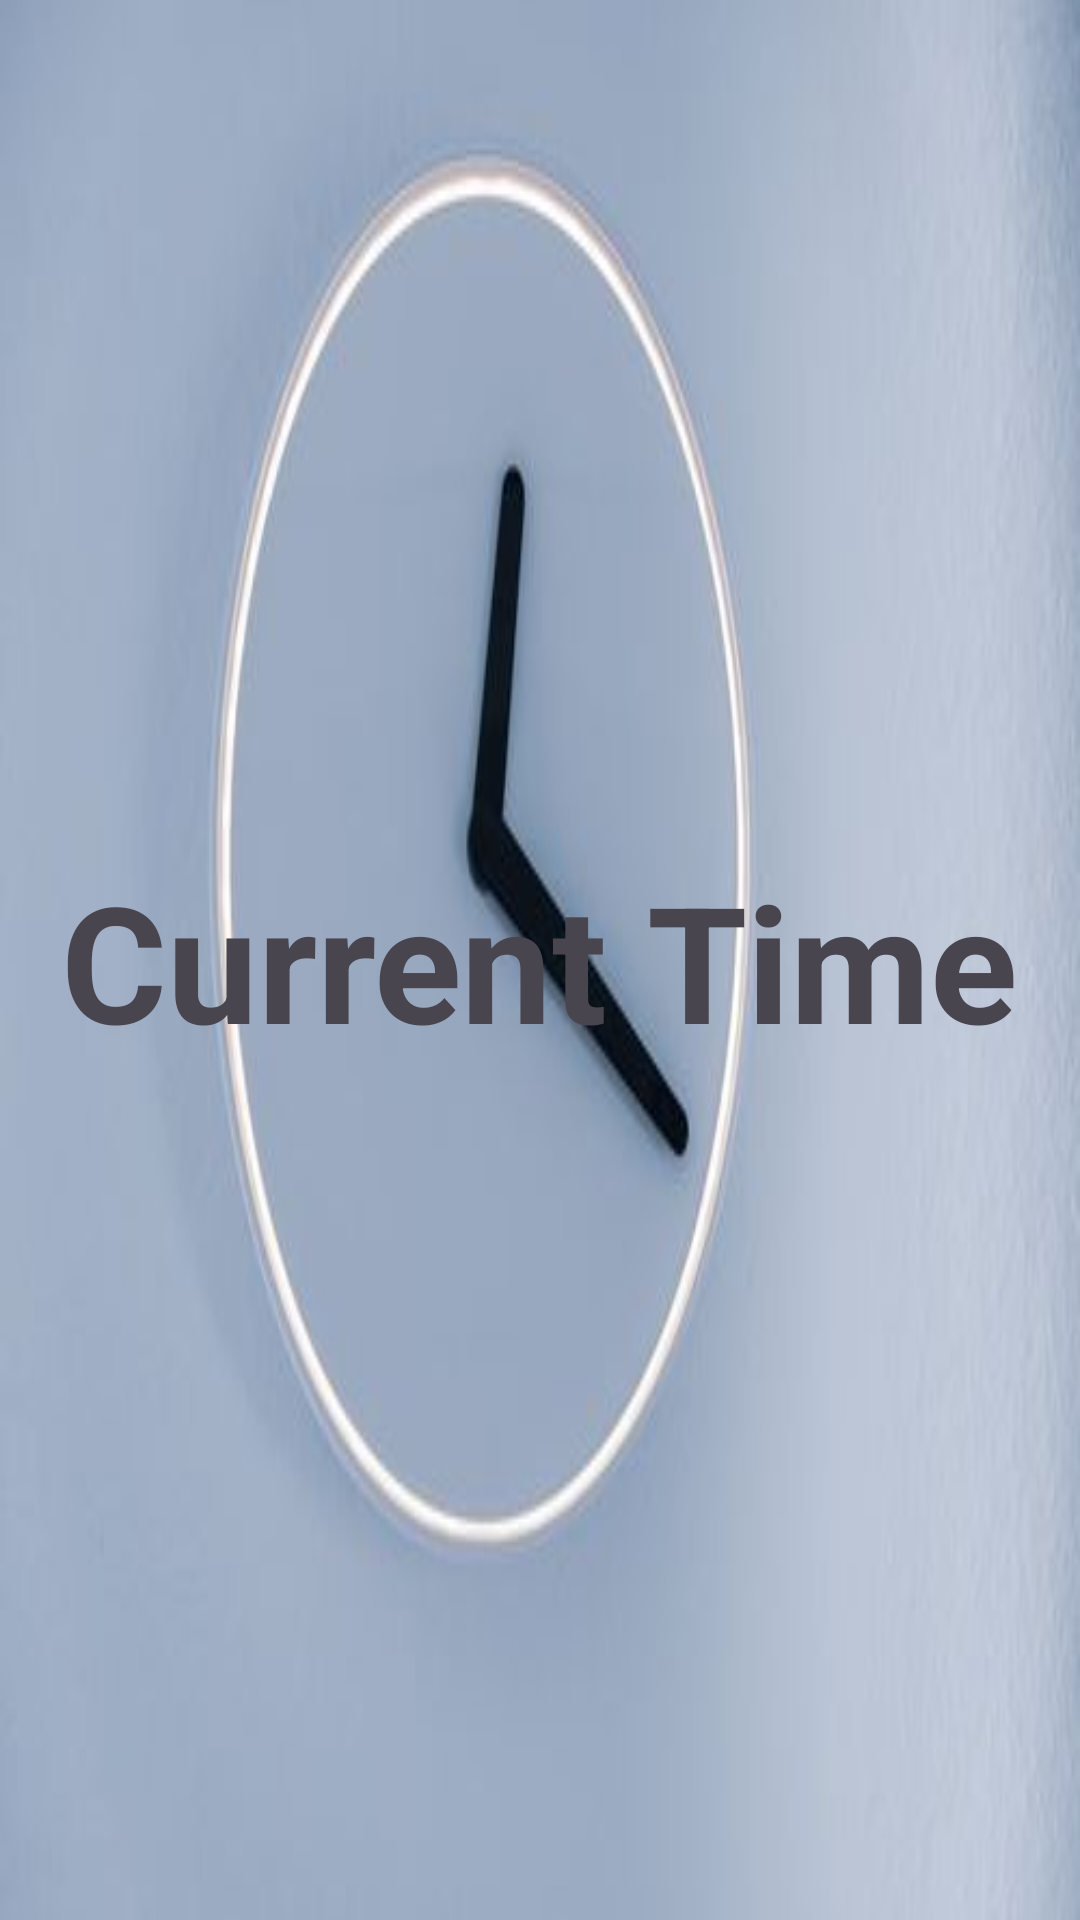

The Android layout XML behind this screen, and the referenced resources:
<!-- AndroidManifest.xml: application theme Theme.ScManagement -->
<!-- res/layout/activity_seven.xml -->
<?xml version="1.0" encoding="utf-8"?>
<RelativeLayout xmlns:android="http://schemas.android.com/apk/res/android"
    xmlns:tools="http://schemas.android.com/tools"
    android:layout_width="match_parent"
    android:layout_height="match_parent"
    android:background="@drawable/img_7"
    tools:context=".ActivitySeven">

    <TextView
        android:id="@+id/timeTextView"
        android:layout_width="wrap_content"
        android:layout_height="wrap_content"
        android:textSize="54sp"
        android:textStyle="bold"
        android:layout_centerInParent="true"
        android:text="Current Time"/>

</RelativeLayout>
<!-- resources referenced by this layout -->
<resources>
  <!-- drawable img_7: png bitmap (drawable, 106659 bytes) -->
  <style name="Theme.ScManagement" parent="Base.Theme.ScManagement" />
  <style name="Base.Theme.ScManagement" parent="Theme.Material3.DayNight.NoActionBar">
          
          
      </style>
</resources>
